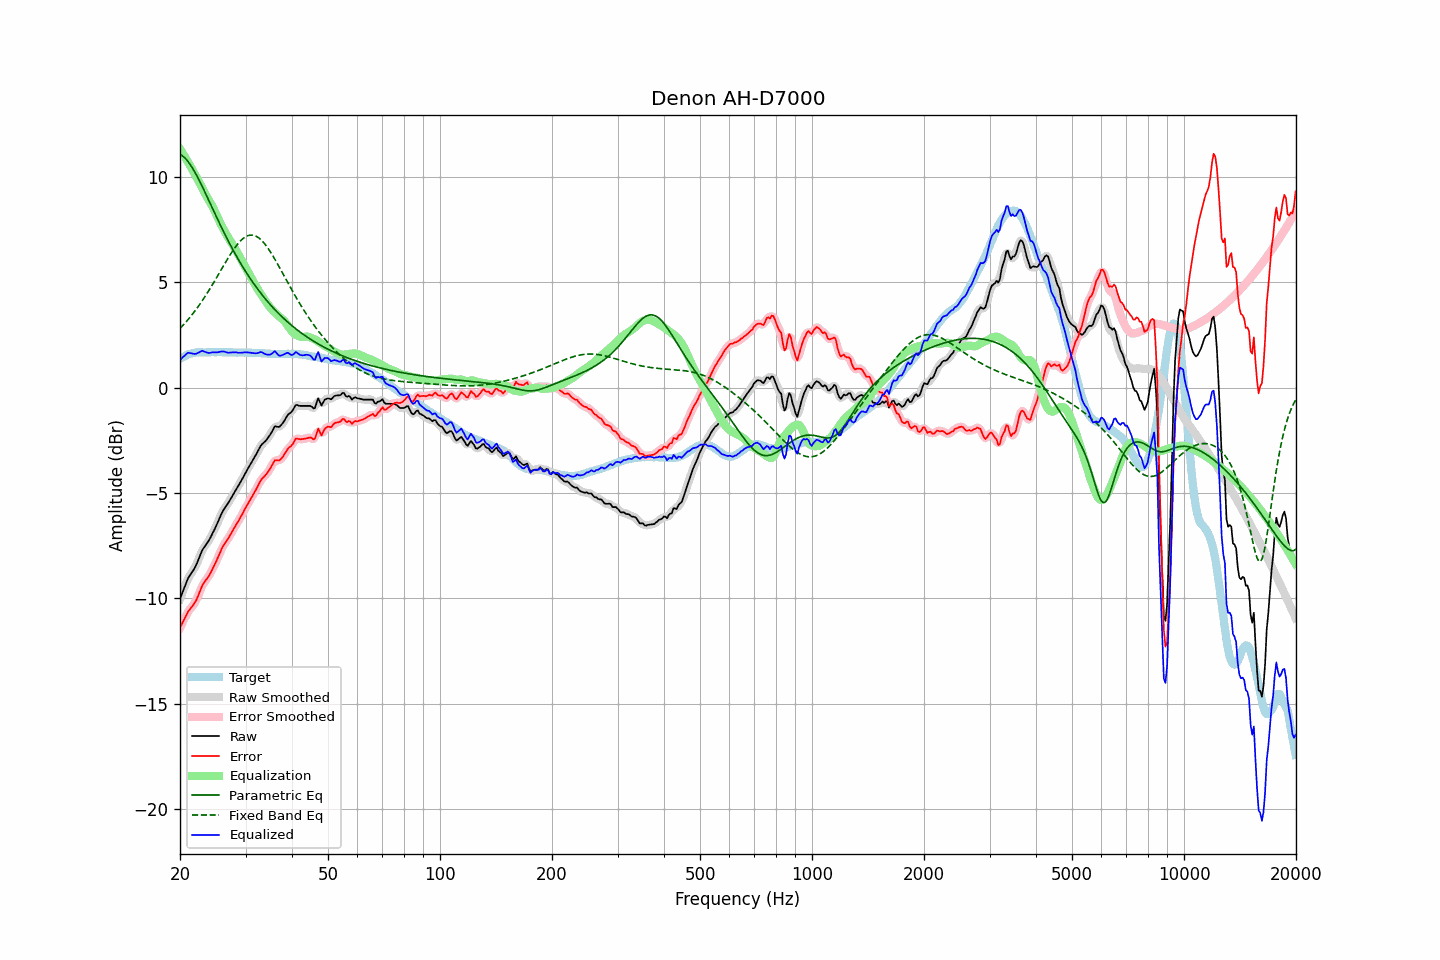

The table this chart was drawn from, first rows:
frequency, raw, error, smoothed, error_smoothed, equalization, parametric_eq, fixed_band_eq, equalized_raw, equalized_smoothed, target
20.00, -10.03, -11.40, -10.04, -11.41, 11.35, 11.08, 2.81, 1.31, 1.30, 1.36
20.20, -9.83, -11.25, -9.83, -11.24, 11.22, 11.04, 2.89, 1.39, 1.39, 1.41
20.40, -9.63, -11.10, -9.63, -11.09, 11.10, 10.98, 2.97, 1.47, 1.47, 1.47
20.61, -9.45, -10.94, -9.43, -10.94, 10.97, 10.91, 3.06, 1.53, 1.54, 1.49
20.81, -9.24, -10.79, -9.24, -10.79, 10.85, 10.83, 3.14, 1.60, 1.60, 1.55
21.02, -9.05, -10.64, -9.07, -10.65, 10.71, 10.74, 3.23, 1.66, 1.64, 1.58
21.23, -8.93, -10.54, -8.93, -10.54, 10.58, 10.64, 3.32, 1.65, 1.65, 1.60
21.44, -8.81, -10.44, -8.81, -10.44, 10.45, 10.52, 3.42, 1.63, 1.63, 1.63
21.66, -8.71, -10.35, -8.71, -10.35, 10.32, 10.40, 3.51, 1.62, 1.62, 1.64
21.87, -8.58, -10.24, -8.58, -10.24, 10.19, 10.27, 3.61, 1.61, 1.61, 1.66
22.09, -8.43, -10.11, -8.43, -10.10, 10.05, 10.13, 3.72, 1.61, 1.62, 1.68
22.31, -8.25, -9.94, -8.25, -9.94, 9.90, 9.99, 3.82, 1.65, 1.65, 1.68
22.54, -8.07, -9.75, -8.06, -9.75, 9.75, 9.84, 3.93, 1.68, 1.69, 1.68
22.76, -7.87, -9.56, -7.88, -9.56, 9.60, 9.69, 4.04, 1.73, 1.72, 1.68
22.99, -7.70, -9.37, -7.71, -9.39, 9.45, 9.53, 4.15, 1.75, 1.73, 1.67
23.22, -7.59, -9.26, -7.58, -9.26, 9.30, 9.37, 4.26, 1.72, 1.72, 1.67
23.45, -7.47, -9.15, -7.47, -9.15, 9.16, 9.21, 4.38, 1.69, 1.69, 1.67
23.69, -7.37, -9.05, -7.37, -9.05, 9.03, 9.05, 4.50, 1.66, 1.66, 1.68
23.92, -7.25, -8.94, -7.25, -8.93, 8.90, 8.88, 4.62, 1.65, 1.66, 1.68
24.16, -7.11, -8.80, -7.11, -8.80, 8.77, 8.72, 4.75, 1.66, 1.66, 1.68
24.40, -6.95, -8.65, -6.96, -8.65, 8.63, 8.55, 4.87, 1.68, 1.67, 1.69
24.65, -6.81, -8.49, -6.81, -8.49, 8.48, 8.39, 5.00, 1.68, 1.68, 1.68
24.89, -6.65, -8.34, -6.65, -8.33, 8.32, 8.22, 5.13, 1.67, 1.68, 1.68
25.14, -6.48, -8.17, -6.48, -8.17, 8.16, 8.06, 5.26, 1.68, 1.68, 1.69
25.39, -6.30, -8.00, -6.30, -7.99, 7.99, 7.90, 5.39, 1.69, 1.69, 1.69
25.65, -6.13, -7.82, -6.13, -7.82, 7.83, 7.74, 5.52, 1.71, 1.71, 1.69
25.91, -5.96, -7.64, -5.96, -7.65, 7.68, 7.58, 5.65, 1.72, 1.72, 1.69
26.16, -5.81, -7.50, -5.82, -7.50, 7.54, 7.43, 5.78, 1.72, 1.72, 1.68
26.43, -5.70, -7.38, -5.70, -7.38, 7.40, 7.27, 5.91, 1.70, 1.70, 1.68
26.69, -5.58, -7.27, -5.58, -7.27, 7.26, 7.12, 6.04, 1.68, 1.68, 1.68
26.96, -5.48, -7.16, -5.47, -7.16, 7.13, 6.97, 6.17, 1.66, 1.66, 1.68
27.23, -5.35, -7.03, -5.35, -7.03, 7.01, 6.83, 6.29, 1.66, 1.66, 1.68
27.50, -5.22, -6.90, -5.22, -6.90, 6.89, 6.68, 6.41, 1.67, 1.67, 1.68
27.77, -5.08, -6.76, -5.08, -6.76, 6.76, 6.54, 6.52, 1.68, 1.68, 1.67
28.05, -4.95, -6.63, -4.95, -6.63, 6.64, 6.40, 6.63, 1.68, 1.68, 1.67
28.33, -4.82, -6.49, -4.83, -6.50, 6.50, 6.26, 6.74, 1.68, 1.68, 1.66
28.62, -4.71, -6.37, -4.70, -6.37, 6.37, 6.13, 6.83, 1.66, 1.67, 1.66
28.90, -4.57, -6.25, -4.57, -6.24, 6.23, 6.00, 6.92, 1.66, 1.66, 1.67
29.19, -4.43, -6.10, -4.44, -6.11, 6.10, 5.87, 7.00, 1.66, 1.66, 1.66
29.48, -4.29, -5.97, -4.29, -5.96, 5.96, 5.74, 7.07, 1.67, 1.67, 1.67
29.78, -4.15, -5.81, -4.15, -5.82, 5.82, 5.62, 7.13, 1.68, 1.67, 1.66
30.08, -4.01, -5.68, -4.01, -5.68, 5.69, 5.50, 7.18, 1.68, 1.68, 1.67
30.38, -3.88, -5.54, -3.88, -5.54, 5.55, 5.38, 7.21, 1.67, 1.68, 1.67
30.68, -3.75, -5.41, -3.75, -5.41, 5.41, 5.26, 7.24, 1.67, 1.67, 1.66
30.99, -3.62, -5.28, -3.62, -5.28, 5.28, 5.15, 7.25, 1.66, 1.66, 1.66
31.30, -3.49, -5.14, -3.49, -5.15, 5.13, 5.04, 7.25, 1.65, 1.65, 1.66
31.61, -3.36, -5.01, -3.36, -5.01, 4.99, 4.93, 7.23, 1.64, 1.64, 1.65
31.93, -3.23, -4.88, -3.22, -4.87, 4.86, 4.82, 7.21, 1.63, 1.63, 1.65
32.24, -3.08, -4.73, -3.08, -4.73, 4.72, 4.72, 7.17, 1.64, 1.64, 1.64
32.57, -2.94, -4.58, -2.93, -4.58, 4.60, 4.61, 7.12, 1.66, 1.67, 1.64
32.89, -2.78, -4.43, -2.80, -4.44, 4.48, 4.51, 7.05, 1.69, 1.68, 1.64
33.22, -2.68, -4.32, -2.69, -4.33, 4.37, 4.42, 6.98, 1.68, 1.67, 1.63
33.55, -2.61, -4.25, -2.61, -4.24, 4.25, 4.32, 6.90, 1.64, 1.64, 1.63
33.89, -2.54, -4.17, -2.54, -4.16, 4.14, 4.23, 6.80, 1.60, 1.60, 1.62
34.23, -2.46, -4.08, -2.45, -4.08, 4.03, 4.14, 6.70, 1.57, 1.57, 1.62
34.57, -2.34, -3.96, -2.35, -3.97, 3.92, 4.05, 6.59, 1.57, 1.56, 1.61
34.92, -2.25, -3.86, -2.24, -3.85, 3.82, 3.96, 6.48, 1.57, 1.58, 1.61
35.27, -2.12, -3.72, -2.10, -3.71, 3.73, 3.87, 6.36, 1.61, 1.63, 1.61
35.62, -1.98, -3.58, -1.97, -3.58, 3.65, 3.79, 6.23, 1.67, 1.67, 1.60
35.97, -1.83, -3.44, -1.88, -3.49, 3.57, 3.71, 6.10, 1.74, 1.69, 1.60
... 635 more rows
